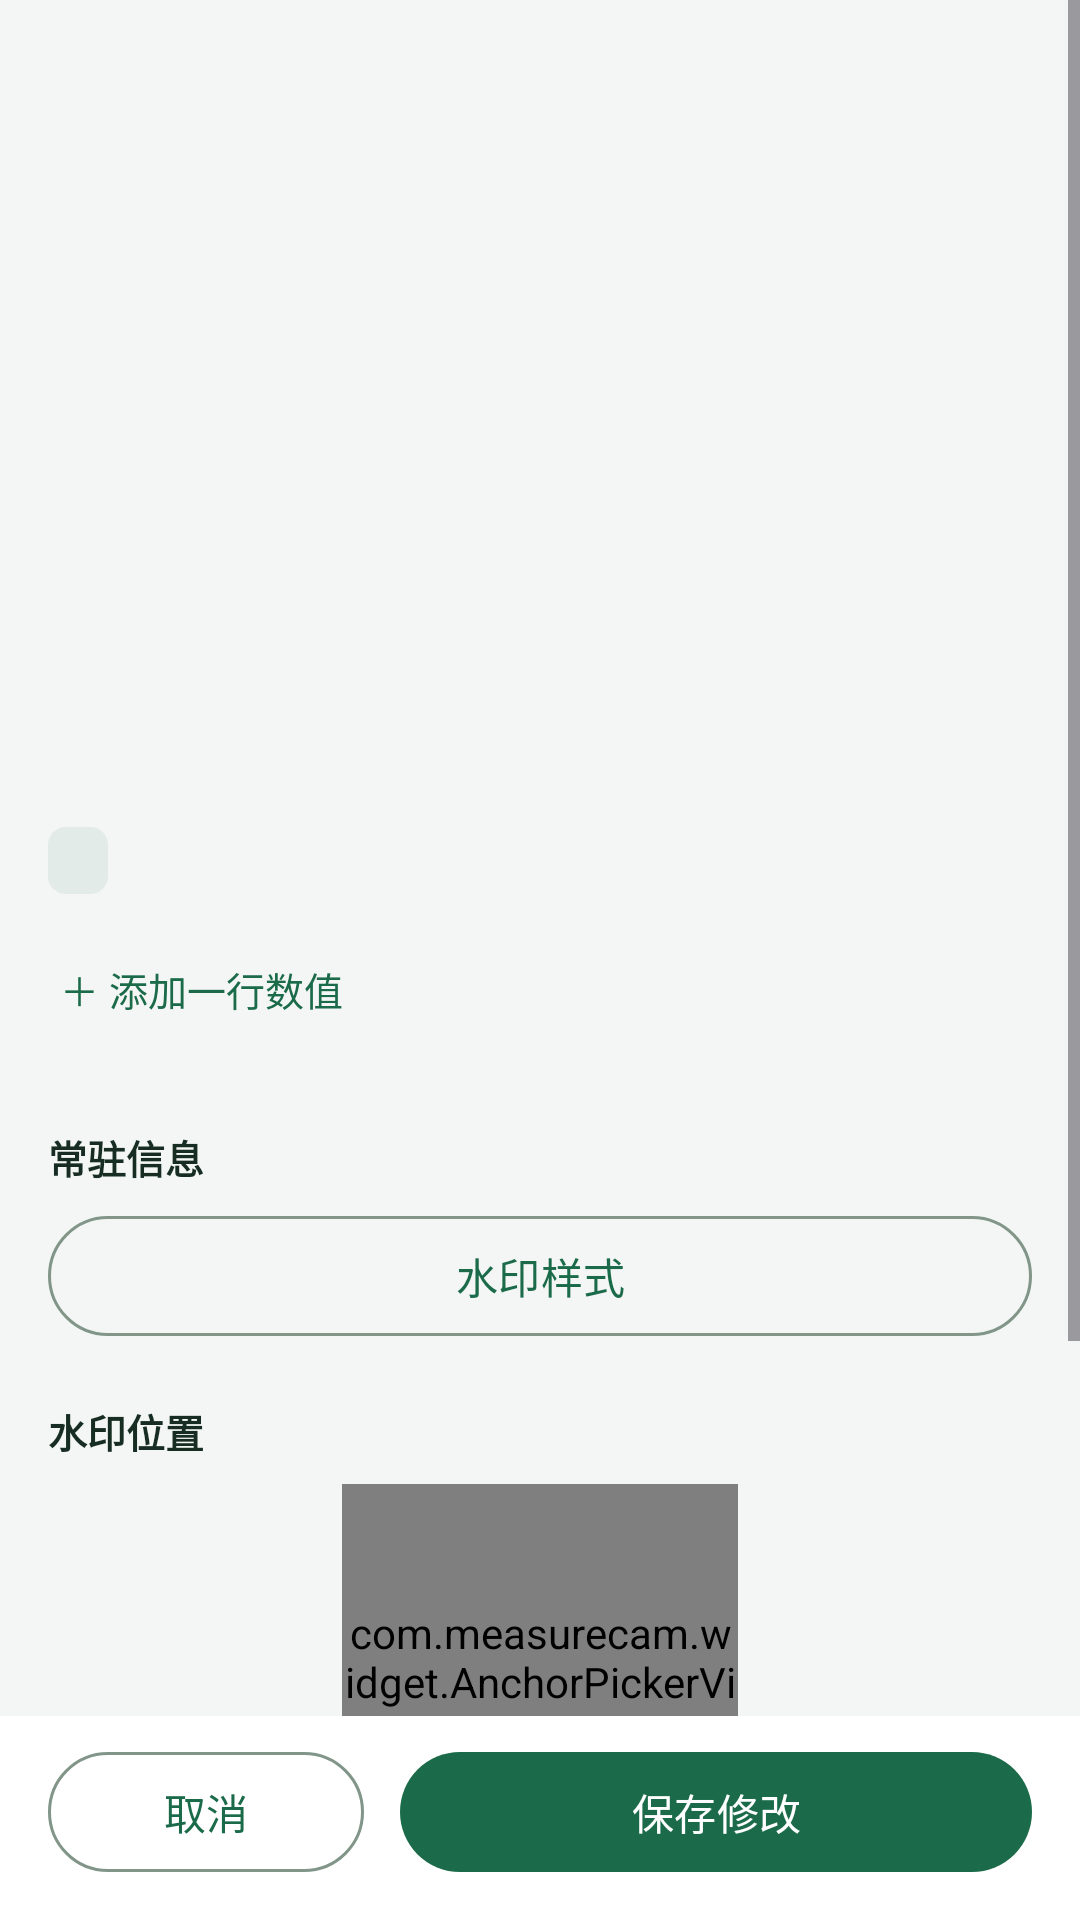

The Android layout XML behind this screen, and the referenced resources:
<!-- AndroidManifest.xml: activity theme Theme.MeasureCam.Sub -->
<!-- res/layout/activity_record_edit.xml -->
<?xml version="1.0" encoding="utf-8"?>
<LinearLayout xmlns:android="http://schemas.android.com/apk/res/android"
    android:layout_width="match_parent"
    android:layout_height="match_parent"
    android:background="@color/page_background"
    android:orientation="vertical">

    <ScrollView
        android:id="@+id/form_scroll"
        android:layout_width="match_parent"
        android:layout_height="0dp"
        android:layout_weight="1"
        android:fillViewport="true">

        <LinearLayout
            android:layout_width="match_parent"
            android:layout_height="wrap_content"
            android:orientation="vertical"
            android:paddingStart="16dp"
            android:paddingTop="12dp"
            android:paddingEnd="16dp"
            android:paddingBottom="20dp">

            
            <ImageView
                android:id="@+id/iv_preview"
                android:layout_width="match_parent"
                android:layout_height="224dp"
                android:background="@drawable/bg_panel" android:clipToOutline="true"
                android:contentDescription="@string/edit_preview_desc"
                android:scaleType="fitCenter" />

            <TextView
                android:id="@+id/tv_hint"
                android:layout_width="match_parent"
                android:layout_height="wrap_content"
                android:layout_marginTop="6dp"
                android:textColor="@color/text_secondary"
                android:textSize="13sp" />

            <TextView
                android:id="@+id/tv_category"
                android:layout_width="wrap_content"
                android:layout_height="wrap_content"
                android:layout_marginTop="16dp"
                android:background="@drawable/bg_tag"
                android:paddingStart="10dp"
                android:paddingTop="3dp"
                android:paddingEnd="10dp"
                android:paddingBottom="3dp"
                android:textColor="@color/brand"
                android:textSize="12sp" />

            
            <LinearLayout
                android:id="@+id/field_container"
                android:layout_width="match_parent"
                android:layout_height="wrap_content"
                android:layout_marginTop="8dp"
                android:orientation="vertical" />

            <TextView
                android:id="@+id/btn_add_field"
                android:minHeight="48dp"
                android:layout_width="match_parent"
                android:layout_height="wrap_content"
                android:layout_marginTop="4dp"
                android:background="?attr/selectableItemBackground"
                android:paddingStart="4dp"
                android:paddingTop="10dp"
                android:paddingEnd="4dp"
                android:paddingBottom="10dp"
                android:text="@string/edit_add_field"
                android:textColor="@color/brand"
                android:textSize="13sp" />

            
            <TextView
                android:layout_width="wrap_content"
                android:layout_height="wrap_content"
                android:layout_marginTop="18dp"
                android:text="@string/edit_sticky_section"
                android:textColor="@color/text_primary"
                android:textSize="13sp"
                android:textStyle="bold" />

            <LinearLayout
                android:id="@+id/sticky_container"
                android:layout_width="match_parent"
                android:layout_height="wrap_content"
                android:layout_marginTop="6dp"
                android:orientation="vertical" />

            <Button android:id="@+id/btn_watermark_style" style="?attr/materialButtonOutlinedStyle" android:layout_width="match_parent" android:layout_height="wrap_content"
                android:text="@string/photo_watermark_style" />
            
            <LinearLayout
                android:layout_width="match_parent"
                android:layout_height="wrap_content"
                android:layout_marginTop="18dp"
                android:gravity="center_vertical"
                android:orientation="horizontal">

                <TextView
                    android:layout_width="0dp"
                    android:layout_height="wrap_content"
                    android:layout_weight="1"
                    android:text="@string/edit_watermark_pos"
                    android:textColor="@color/text_primary"
                    android:textSize="13sp"
                    android:textStyle="bold" />

                <TextView
                    android:id="@+id/tv_anchor_value"
                    android:layout_width="wrap_content"
                    android:layout_height="wrap_content"
                    android:textColor="@color/text_secondary"
                    android:textSize="12sp" />
            </LinearLayout>

            <com.measurecam.widget.AnchorPickerView
                android:id="@+id/anchor_picker"
                android:layout_width="132dp"
                android:layout_height="132dp"
                android:layout_gravity="center_horizontal"
                android:layout_marginTop="8dp" />

            
            <LinearLayout
                android:layout_width="match_parent"
                android:layout_height="wrap_content"
                android:layout_marginTop="16dp"
                android:gravity="center_vertical"
                android:orientation="horizontal">

                <TextView
                    android:layout_width="0dp"
                    android:layout_height="wrap_content"
                    android:layout_weight="1"
                    android:text="@string/edit_watermark_size"
                    android:textColor="@color/text_primary"
                    android:textSize="13sp"
                    android:textStyle="bold" />

                <TextView
                    android:id="@+id/tv_scale_value"
                    android:layout_width="wrap_content"
                    android:layout_height="wrap_content"
                    android:textColor="@color/text_secondary"
                    android:textSize="12sp" />
            </LinearLayout>

            <SeekBar
                android:id="@+id/seek_scale"
                android:minHeight="48dp"
                android:contentDescription="@string/edit_watermark_size"
                android:layout_width="match_parent"
                android:layout_height="wrap_content"
                android:layout_marginTop="2dp"
                android:max="110"
                android:progress="30" />
        </LinearLayout>
    </ScrollView>

    <LinearLayout
        android:layout_width="match_parent"
        android:layout_height="wrap_content"
        android:background="@color/surface"
        android:orientation="horizontal"
        android:paddingStart="16dp"
        android:paddingTop="8dp"
        android:paddingEnd="16dp"
        android:paddingBottom="12dp">

        <Button
            android:id="@+id/btn_cancel"
            style="?attr/materialButtonOutlinedStyle"
            android:layout_width="0dp"
            android:layout_height="wrap_content"
            android:layout_weight="1"
            android:text="@string/cancel" />

        <Button
            android:id="@+id/btn_save"
            android:layout_width="0dp"
            android:layout_height="wrap_content"
            android:layout_marginStart="12dp"
            android:layout_weight="2"
            android:text="@string/edit_save" />
    </LinearLayout>

</LinearLayout>
<!-- resources referenced by this layout -->
<resources>
  <color name="brand">#FF1B6B4A</color>
  <color name="page_background">#F3F6F4</color>
  <color name="surface">#FFFFFFFF</color>
  <color name="text_primary">#172D23</color>
  <color name="text_secondary">#65766C</color>
  <!-- drawable bg_tag (drawable) -->
  <?xml version="1.0" encoding="utf-8"?>
  <shape xmlns:android="http://schemas.android.com/apk/res/android" android:shape="rectangle">
      <solid android:color="#141B6B4A" />
      <corners android:radius="6dp" />
  </shape>
  <string name="cancel">取消</string>
  <string name="edit_add_field">＋ 添加一行数值</string>
  <string name="edit_preview_desc">成片预览</string>
  <string name="edit_save">保存修改</string>
  <string name="edit_sticky_section">常驻信息</string>
  <string name="edit_watermark_pos">水印位置</string>
  <string name="edit_watermark_size">水印字号</string>
  <string name="photo_watermark_style">水印样式</string>
  <style name="Theme.MeasureCam.Sub" parent="Theme.MeasureCam.SubBase" />
  <style name="Theme.MeasureCam.SubBase" parent="Theme.Material3.Light">
          <item name="android:windowBackground">@color/page_background</item>
          <item name="android:navigationBarColor">@color/brand_dark</item>
          <item name="colorPrimary">@color/brand</item>
          <item name="colorOnPrimary">@color/white</item>
          <item name="colorSurface">@color/surface</item>
          <item name="colorOnSurface">@color/text_primary</item>
          <item name="colorSurfaceVariant">@color/page_background</item>
          <item name="colorOnSurfaceVariant">@color/text_secondary</item>
          <item name="colorSecondary">@color/brand</item>
          <item name="colorOutline">#819589</item>
          <item name="colorSurfaceContainerHigh">@color/surface</item>
          <item name="colorSurfaceContainer">@color/page_background</item>
          <item name="android:fontFamily">sans-serif</item>
          <item name="materialAlertDialogTheme">@style/ThemeOverlay.MeasureCam.Dialog</item>
          <item name="android:statusBarColor">@color/brand_dark</item>
          <item name="android:windowLightStatusBar">false</item>
      </style>
  <color name="brand_dark">#FF124D35</color>
  <color name="white">#FFFFFFFF</color>
  <style name="ThemeOverlay.MeasureCam.Dialog" parent="ThemeOverlay.Material3.MaterialAlertDialog">
          <item name="colorSurface">@color/page_background</item>
          <item name="colorSurfaceContainerHigh">@color/page_background</item>
          <item name="colorPrimary">@color/brand</item>
          <item name="colorSecondary">@color/brand</item>
          <item name="colorOnSurface">@color/text_primary</item>
      </style>
</resources>
